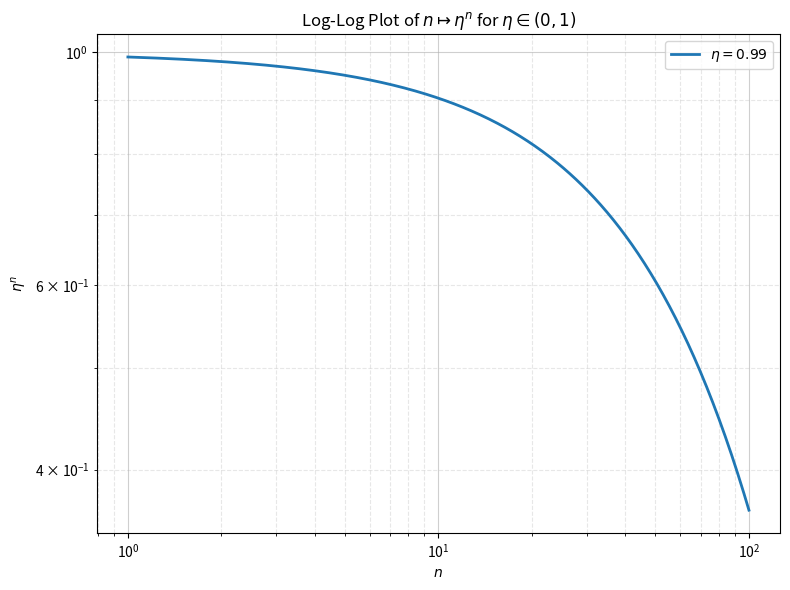

Here is the Python script that generated this plot:
import numpy as np
import matplotlib.pyplot as plt

def plot_eta_to_n(eta=0.5, n_min=1, n_max=100):
    """
    Plots n -> eta^n on a log-log scale.
    """
    if not (0 < eta < 1):
        raise ValueError("eta must be strictly between 0 and 1.")

    # Generate n values using logspace for even distribution on a log scale
    # (Starting from 1 because log(0) is undefined)
    n_values = np.logspace(np.log10(n_min), np.log10(n_max), num=500)
    
    # Calculate y values
    y_values = eta ** n_values

    # Initialize the plot
    plt.figure(figsize=(8, 6))
    
    # Create the log-log plot
    plt.loglog(n_values, y_values, label=rf'$\eta = {eta}$', color='#1f77b4', linewidth=2)

    # Formatting and labels
    plt.title(rf'Log-Log Plot of $n \mapsto \eta^n$ for $\eta \in (0, 1)$')
    plt.xlabel(r'$n$')
    plt.ylabel(r'$\eta^n$')
    
    # Add grid lines for both major and minor ticks
    plt.grid(True, which='major', linestyle='-', alpha=0.6)
    plt.grid(True, which='minor', linestyle='--', alpha=0.3)
    
    plt.legend()
    plt.tight_layout()
    
    # Display the plot
    plt.savefig('scratchpad.png')
    plt.close()

if __name__ == "__main__":
    # You can easily test different values of eta here
    plot_eta_to_n(eta=0.99, n_max=100)
